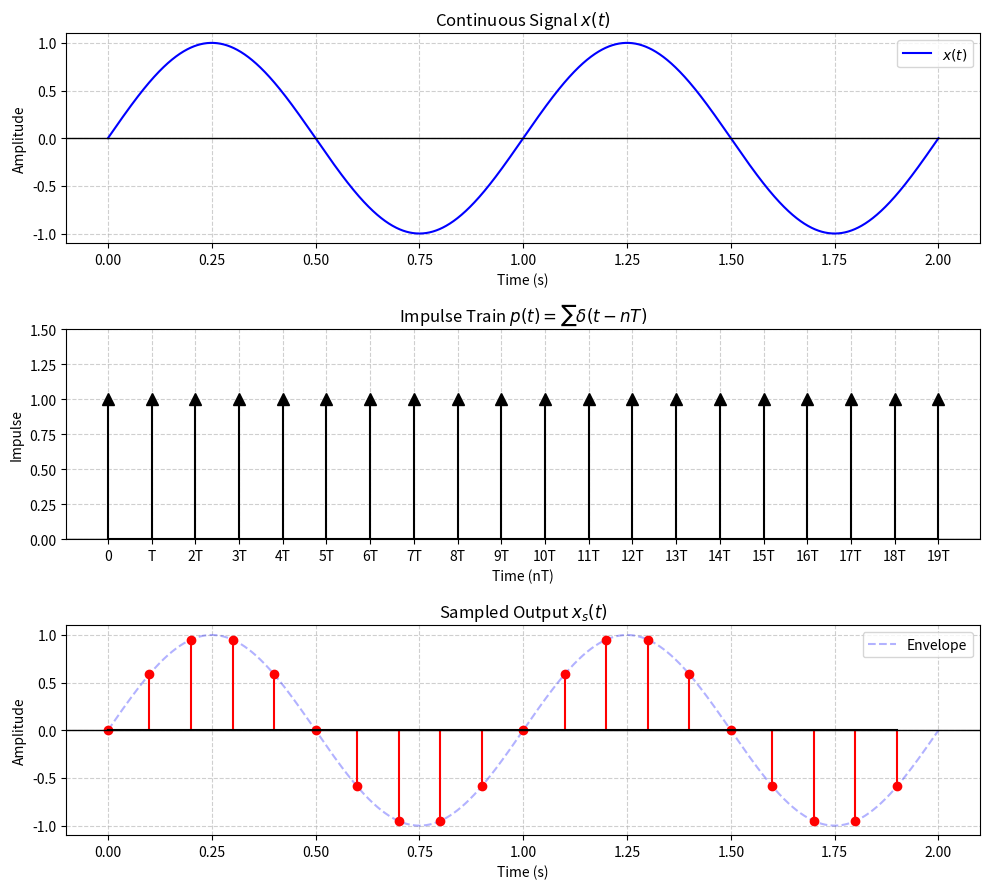

Reproduce this figure in Python.
import numpy as np
import matplotlib.pyplot as plt

def run_sampling_demo():
    f = 1.0
    duration = 2.0
    fs_high = 1000
    fs = 10
    Ts = 1 / fs

    t = np.linspace(0, duration, int(fs_high * duration))
    x = np.sin(2 * np.pi * f * t)

    t_sample = np.arange(0, duration, Ts)
    impulse = np.ones_like(t_sample)
    x_sample = np.sin(2 * np.pi * f * t_sample)

    fig, (ax1, ax2, ax3) = plt.subplots(3, 1, figsize=(10, 9))
    plt.subplots_adjust(hspace=0.5)

    ax1.plot(t, x, 'b', lw=1.5, label='$x(t)$')
    ax1.set_title(r'Continuous Signal $x(t)$')
    ax1.set_ylabel('Amplitude')
    ax1.set_xlabel('Time (s)')
    ax1.legend(loc='upper right')

    markerline, stemlines, baseline = ax2.stem(
        t_sample, impulse,
        linefmt='k-', markerfmt='k^', basefmt='k-'
    )
    plt.setp(markerline, markersize=8)
    ax2.set_title(r'Impulse Train $p(t) = \sum \delta(t - nT)$')
    ax2.set_ylabel('Impulse')
    ax2.set_ylim(0, 1.5)

    tick_labels = ['0'] + ['T'] + [f'{k}T' for k in range(2, len(t_sample))]
    ax2.set_xticks(t_sample)
    ax2.set_xticklabels(tick_labels)
    ax2.set_xlabel('Time (nT)')

    ax3.plot(t, x, 'b--', alpha=0.3, label='Envelope')
    ax3.stem(t_sample, x_sample, linefmt='r-', markerfmt='ro', basefmt='k-')
    ax3.set_title(r'Sampled Output $x_s(t)$')
    ax3.set_ylabel('Amplitude')
    ax3.set_xlabel('Time (s)')
    ax3.legend(loc='upper right')

    for ax in [ax1, ax2, ax3]:
        ax.grid(True, linestyle='--', alpha=0.6)
        ax.axhline(0, color='black', linewidth=1)

    plt.tight_layout()
    plt.show()

if __name__ == "__main__":
    run_sampling_demo()